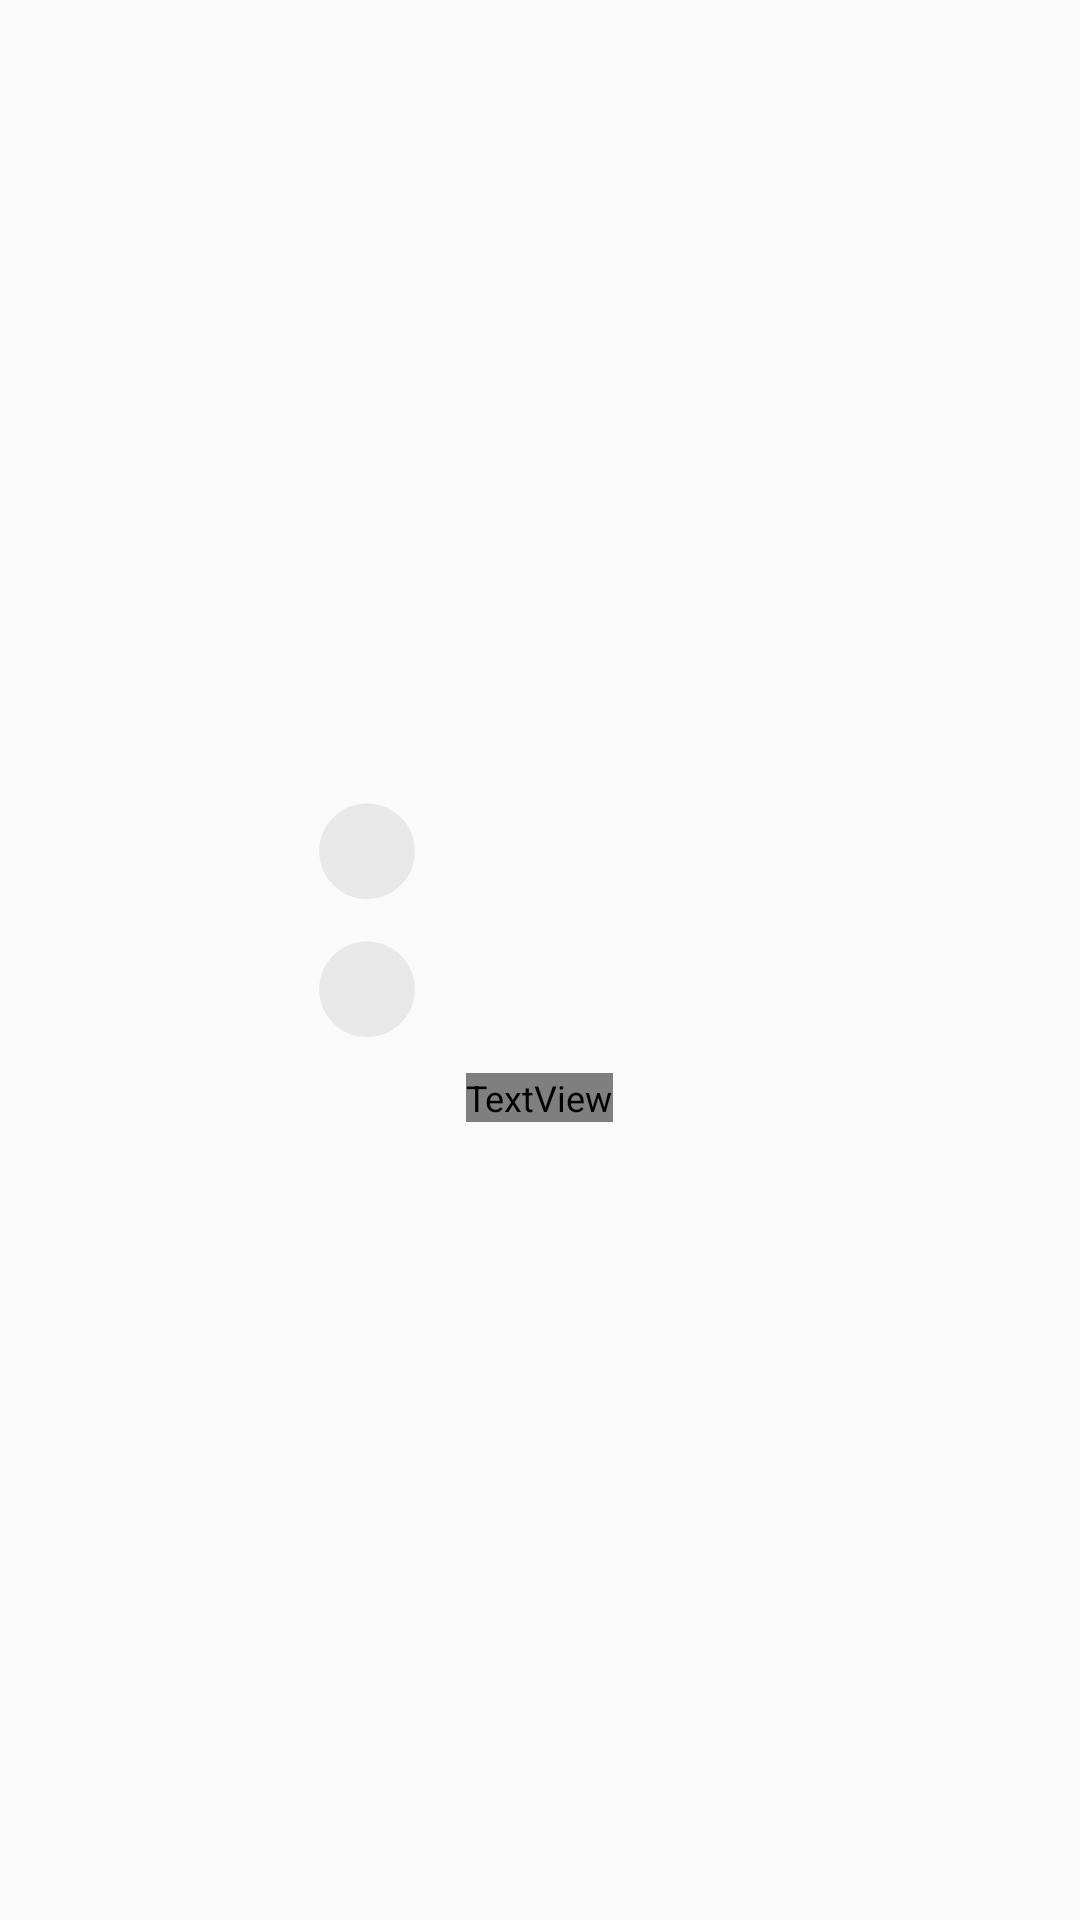

Produce the Android XML layout that renders to this screen, including the resource entries it uses.
<!-- AndroidManifest.xml: application theme BaseTheme -->
<!-- res/layout/include_no_item.xml -->
<?xml version="1.0" encoding="utf-8"?>
<RelativeLayout xmlns:android="http://schemas.android.com/apk/res/android"
    xmlns:app="http://schemas.android.com/apk/res-auto"
    android:layout_width="match_parent"
    android:layout_height="match_parent"
    android:orientation="vertical">


    <LinearLayout
        android:id="@+id/failed_retry"
        android:layout_width="wrap_content"
        android:layout_height="wrap_content"
        android:layout_centerInParent="true"
        android:orientation="vertical"
        android:padding="@dimen/spacing_20">

        <LinearLayout
            android:layout_width="wrap_content"
            android:layout_height="wrap_content"
            android:orientation="horizontal">

            <ImageView
                android:layout_width="@dimen/spacing_34"
                android:layout_height="@dimen/spacing_34"
                android:src="@drawable/shape_badge"
                app:tint="@color/softEmpty" />

            <View
                android:layout_width="@dimen/spacing_16"
                android:layout_height="0dp" />

            <LinearLayout
                android:layout_width="match_parent"
                android:layout_height="wrap_content"
                android:orientation="vertical">

                <View
                    android:layout_width="100dp"
                    android:layout_height="@dimen/spacing_12"
                    android:background="@drawable/shape_shimmer_bg" />

                <View
                    android:layout_width="50dp"
                    android:layout_height="@dimen/spacing_12"
                    android:layout_marginTop="@dimen/spacing_10"
                    android:background="@drawable/shape_shimmer_bg" />

            </LinearLayout>


        </LinearLayout>

        <LinearLayout
            android:layout_width="wrap_content"
            android:layout_height="wrap_content"
            android:layout_marginTop="@dimen/spacing_12"
            android:orientation="horizontal">

            <ImageView
                android:layout_width="@dimen/spacing_34"
                android:layout_height="@dimen/spacing_34"
                android:src="@drawable/shape_badge"
                app:tint="@color/softEmpty" />

            <View
                android:layout_width="@dimen/spacing_16"
                android:layout_height="0dp" />

            <LinearLayout
                android:layout_width="match_parent"
                android:layout_height="wrap_content"
                android:orientation="vertical">

                <View
                    android:layout_width="100dp"
                    android:layout_height="@dimen/spacing_12"
                    android:background="@drawable/shape_shimmer_bg" />

                <View
                    android:layout_width="50dp"
                    android:layout_height="@dimen/spacing_12"
                    android:layout_marginTop="@dimen/spacing_10"
                    android:background="@drawable/shape_shimmer_bg" />

            </LinearLayout>


        </LinearLayout>

        <TextView
            android:id="@+id/no_item_message"
            android:layout_width="wrap_content"
            android:layout_height="wrap_content"
            android:layout_gravity="center_horizontal"
            android:layout_marginTop="@dimen/spacing_12"
            android:gravity="center_horizontal"
            android:text="@string/no_item"
            android:fontFamily="@font/custom_font"
            android:textColor="@color/textIconSecondary"
            android:textSize="@dimen/txt_small" />

    </LinearLayout>

</RelativeLayout>
<!-- resources referenced by this layout -->
<resources>
  <color name="softEmpty">#E8E8E8</color>
  <color name="textIconSecondary">#ACACAC</color>
  <dimen name="spacing_10">10dp</dimen>
  <dimen name="spacing_12">12dp</dimen>
  <dimen name="spacing_16">16dp</dimen>
  <dimen name="spacing_20">20dp</dimen>
  <dimen name="spacing_34">34dp</dimen>
  <dimen name="txt_small">12sp</dimen>
  <!-- drawable shape_badge (drawable) -->
  <vector xmlns:android="http://schemas.android.com/apk/res/android"
      android:width="6dp"
      android:height="6dp"
      android:viewportWidth="6"
      android:viewportHeight="6">
      <path
          android:strokeWidth="1"
          android:pathData="M3.0625,3.1875m-2.3125,0a2.3125,2.3125 0,1 1,4.625 0a2.3125,2.3125 0,1 1,-4.625 0"
          android:fillColor="@color/badge"
          android:strokeColor="#ffffff" />
  </vector>
  <string name="no_item">No Item</string>
  <style name="BaseTheme" parent="Theme.AppCompat.DayNight.NoActionBar">
  
          
          <item name="colorPrimary">@color/primary</item>
          <item name="colorPrimaryDark">@color/primary</item>
          <item name="colorAccent">@color/primary</item>
  
          <item name="colorControlNormal">@color/ic_soft</item>
  
          <item name="windowActionModeOverlay">true</item>
          <item name="android:textSize">12sp</item>
  
          
          <item name="android:statusBarColor" tools:targetApi="l">@color/bg_soft</item>
          <item name="android:navigationBarColor" tools:targetApi="l">@color/bg_soft</item>
          <item name="android:windowLightStatusBar" tools:targetApi="M">true</item>
  
          <item name="buttonStyle">@style/AppTheme.Button</item>
  
      </style>
  <color name="badge">#F75555</color>
  <color name="primary">#3B7DDD</color>
  <color name="ic_soft">#BABABB</color>
  <color name="bg_soft">#FDFDFD</color>
  <style name="AppTheme.Button" parent="Widget.AppCompat.Button.Borderless">
          <item name="android:textAllCaps">false</item>
      </style>
</resources>
